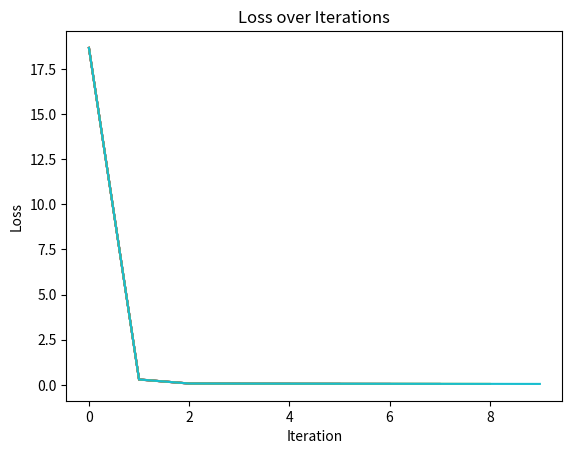

The script that saved this image:
import numpy as np
import matplotlib.pyplot as plt
# Data
x = np.array([1, 2, 3])
y = np.array([2, 4, 6])

# Parameters
w, b = 0.0, 0.0
lr = 0.1
losses = []

# Training loop
for i in range(10):
    y_pred = w * x + b
    loss = np.mean((y - y_pred)**2)
    dw = -2 * np.mean(x * (y - y_pred))
    db = -2 * np.mean(y - y_pred)
    w -= lr * dw
    b -= lr * db
    losses.append(loss)
    
    #plot losses
    plt.plot(losses)
    plt.xlabel('Iteration')
    plt.ylabel('Loss') 
    plt.title('Loss over Iterations')
    plt.show()